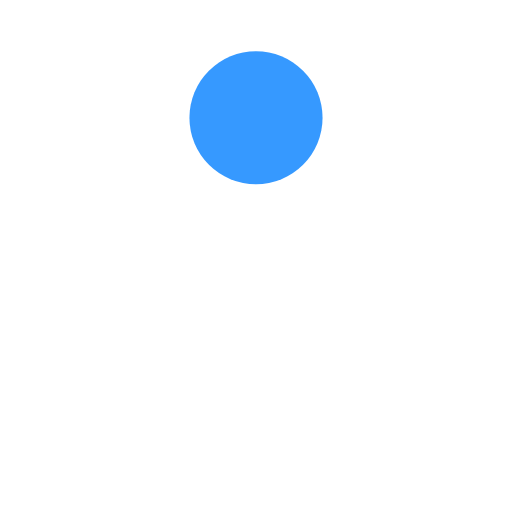
t = 0.00 s
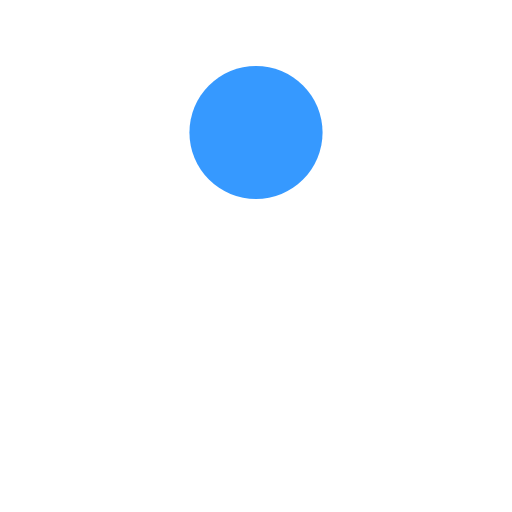
t = 0.13 s
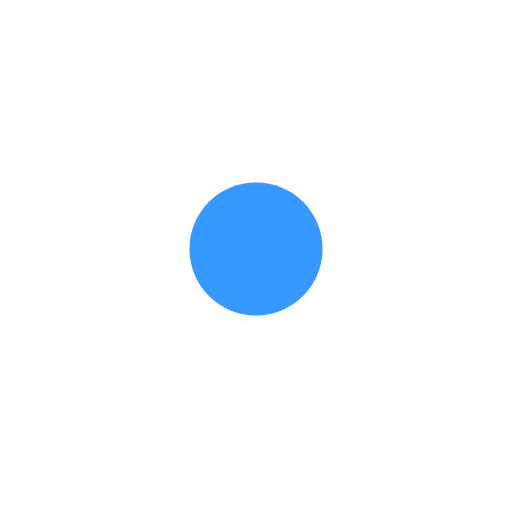
t = 0.38 s
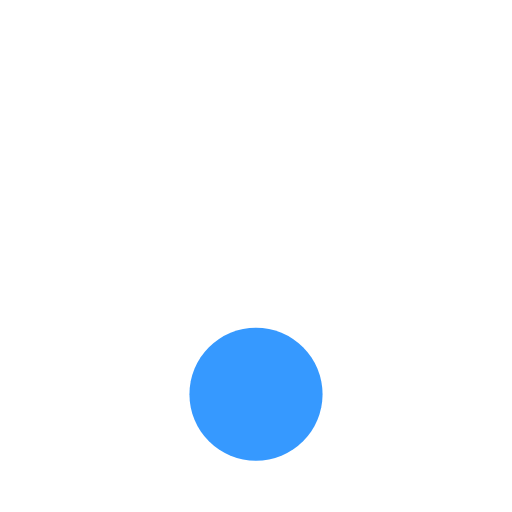
t = 0.50 s
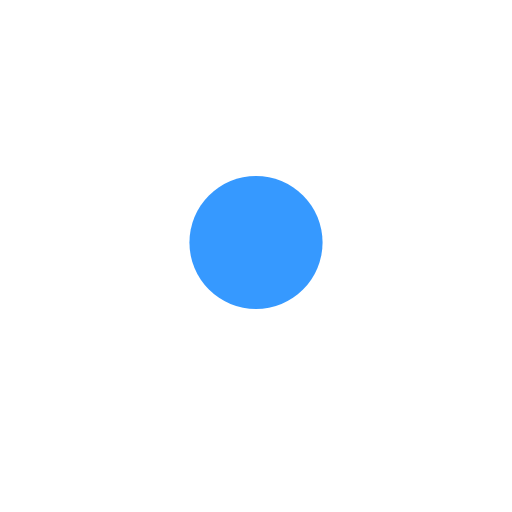
t = 0.63 s
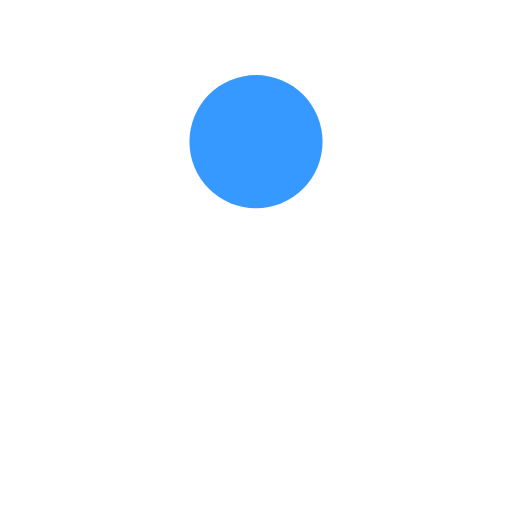
t = 0.88 s

The animated SVG that drew these frames (rendered in a browser with its animation timeline set to each time). Animation: 1 SMIL element (animate=1); one cycle of 1.00 s, repeats indefinitely.

<svg width="100px"  height="100px"  xmlns="http://www.w3.org/2000/svg" viewBox="0 0 100 100" preserveAspectRatio="xMidYMid" class="lds-ball" style="background: none;">
    <circle cx="50" ng-attr-cy="{{config.cy}}" ng-attr-r="{{config.radius}}" ng-attr-fill="{{config.color}}" cy="37.7014" r="13" fill="#3699FF">
      <animate attributeName="cy" calcMode="spline" values="23;77;23" keyTimes="0;0.5;1" dur="1" keySplines="0.45 0 0.9 0.55;0 0.45 0.55 0.9" begin="0s" repeatCount="indefinite"></animate>
    </circle>
  </svg>